Photos from the image-classification dataset "raw" in the GitHub repository NewbEkansh/agri-genomic-insurance. Its 5 classes are: bacterial blight, blast, healthy, bacterial leaf blight, leaf blast.

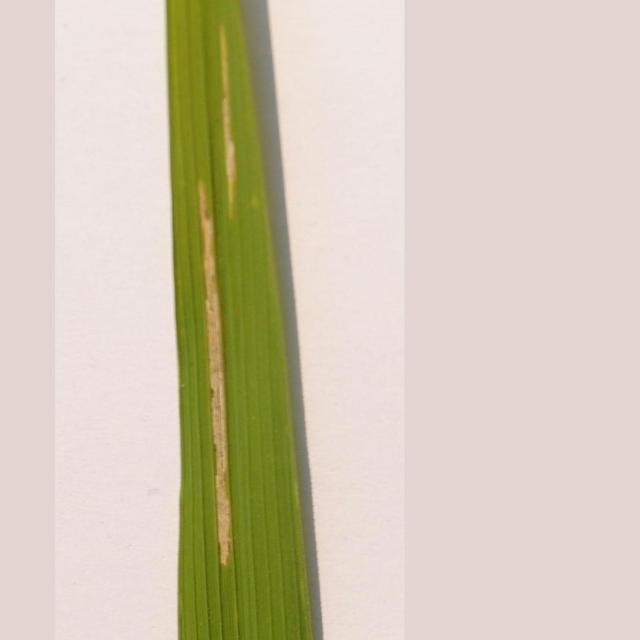
Label: bacterial leaf blight

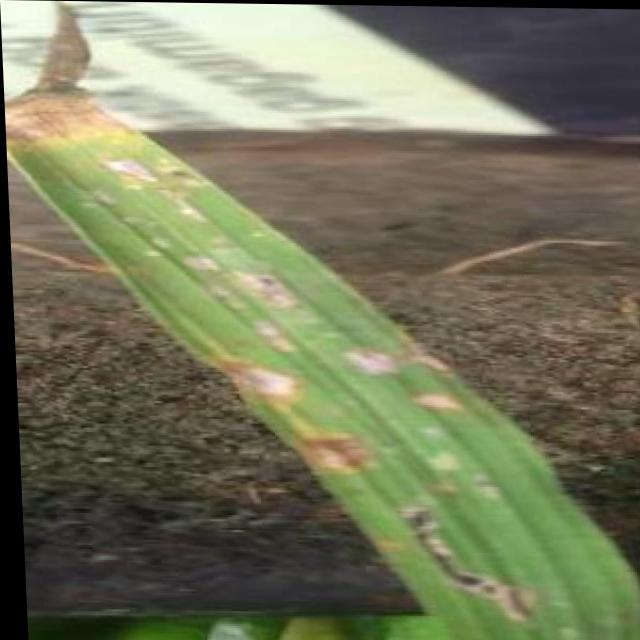
Label: blast

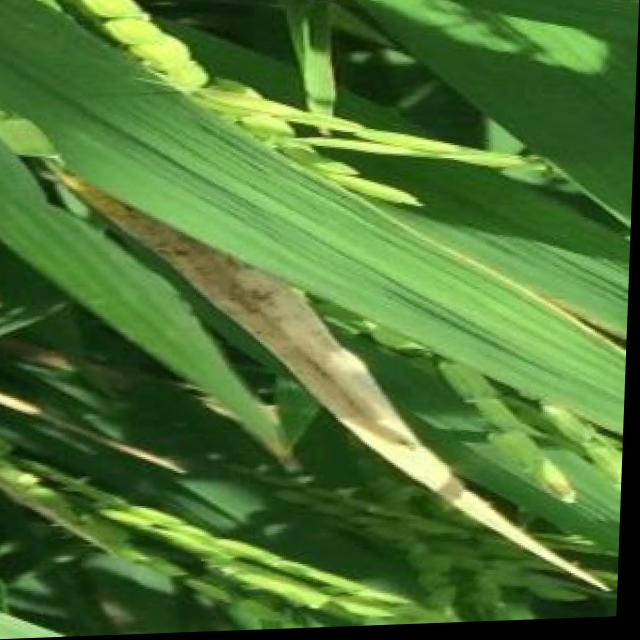
Label: bacterial blight

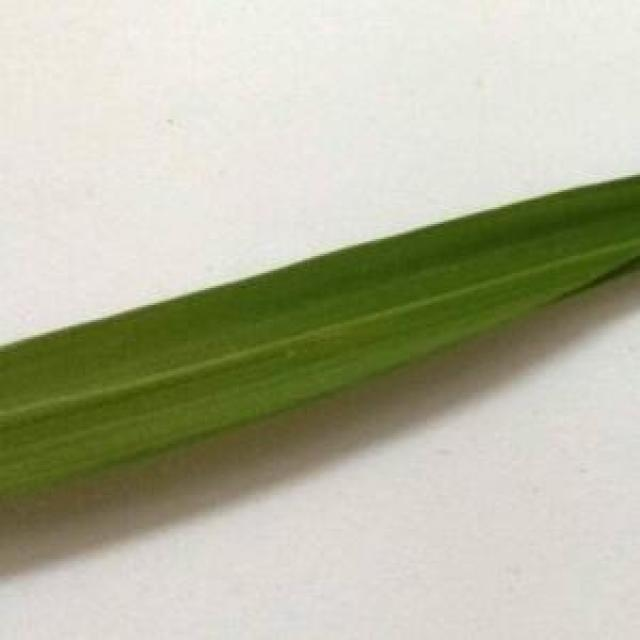
Label: healthy

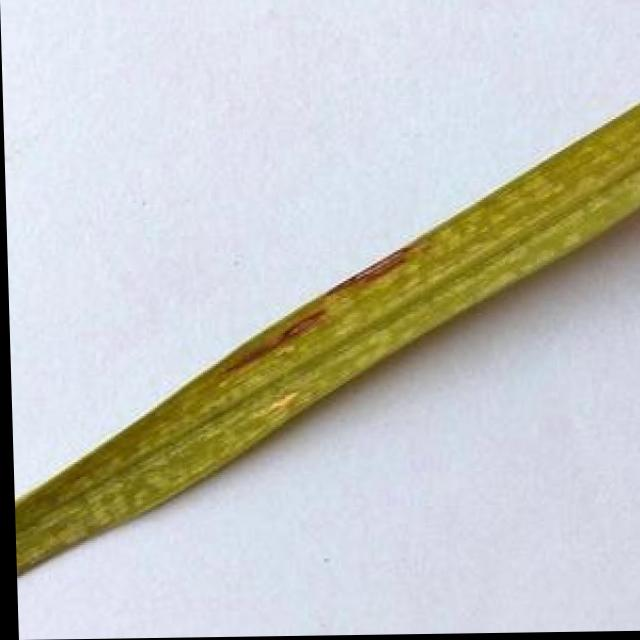
Label: leaf blast

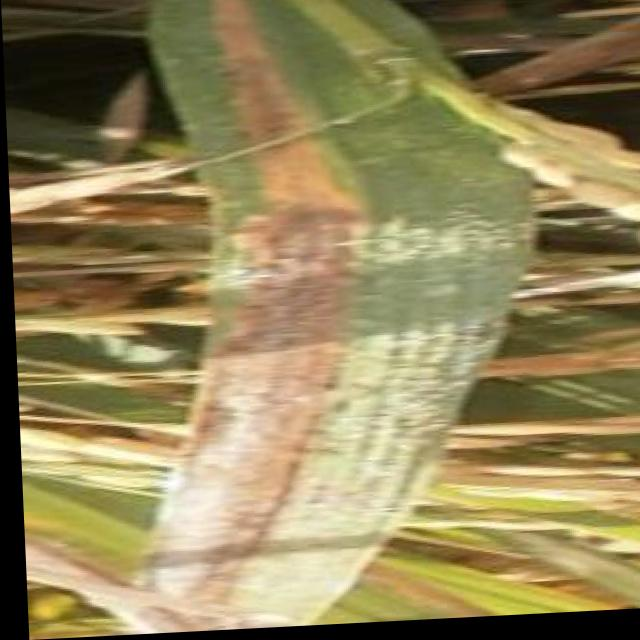
Label: bacterial blight
